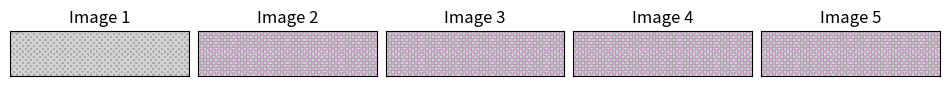

This chart was generated by the following Python code:
import math
import matplotlib.pyplot as plt
import numpy as np

# Determine the size of the array (n x m)
## This is how much is used in the 12 hours I ran for

total_items = 1000 * 1
ratio = 1 / 4

# Calculate the number of columns (m) and rows (n)
m = round(math.sqrt(total_items / ratio))
n = round(total_items / m)


# Create the checkerboard pattern
checkerboard0 = np.indices((n, m)).sum(axis=0) % 2
checkerboard1 = np.indices((n, m)).sum(axis=0) % 2
checkerboard2 = np.indices((n, m)).sum(axis=0) % 2
checkerboard3 = np.indices((n, m)).sum(axis=0) % 2
checkerboard4 = np.indices((n, m)).sum(axis=0) % 2

# Define the colors for light gray, dark gray, and plum
light_gray = 'lightgray'
dark_gray = 'darkgray'
plum = 'plum'

# Set the first four pixels in the top row to plum color
checkerboard0[0, :4] = 2

# Create the figure and axis for the subplots
fig, axs = plt.subplots(1, 5, figsize=(12, 3))

# Plot the images side-by-side
images = [checkerboard0, checkerboard1, checkerboard2, checkerboard3,checkerboard4]
titles = ['Image 1', 'Image 2', 'Image 3', 'Image 4', 'Image 5']

for i in range(5):
    axs[i].imshow(images[i], cmap=plt.cm.colors.ListedColormap([light_gray, dark_gray, plum]))
    axs[i].set_title(titles[i])
    axs[i].set_xticks([])
    axs[i].set_yticks([])

# Adjust the spacing between subplots
plt.subplots_adjust(wspace=0.05)

# Show the plot
plt.show()
